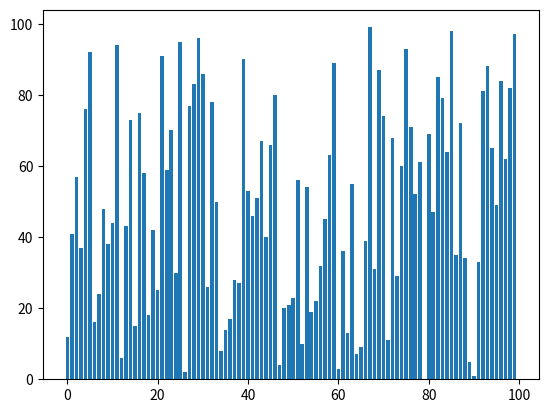
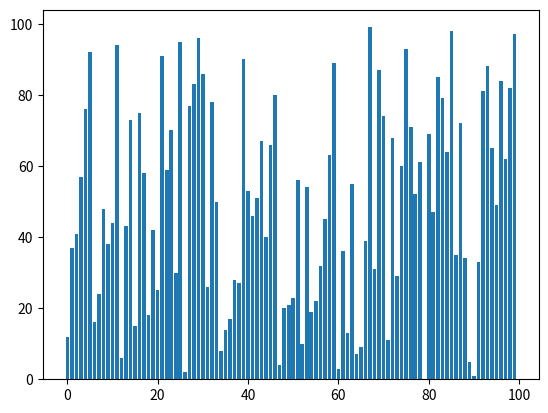
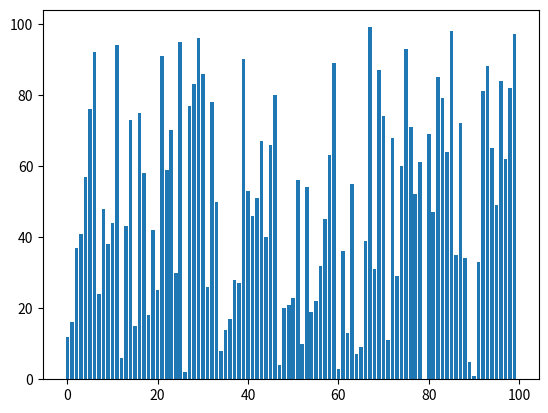
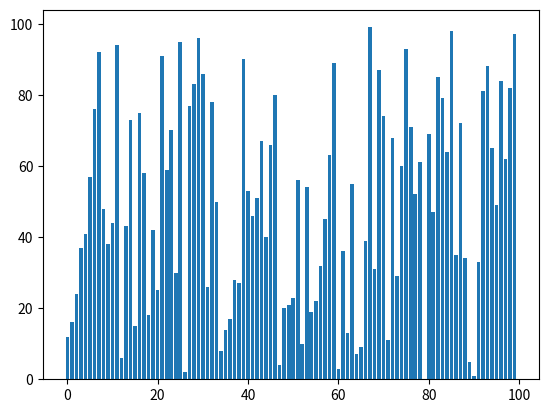
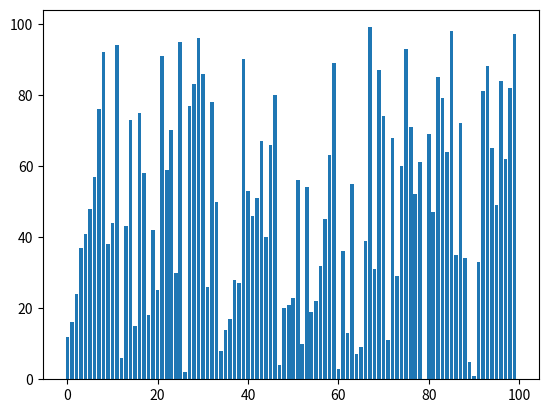
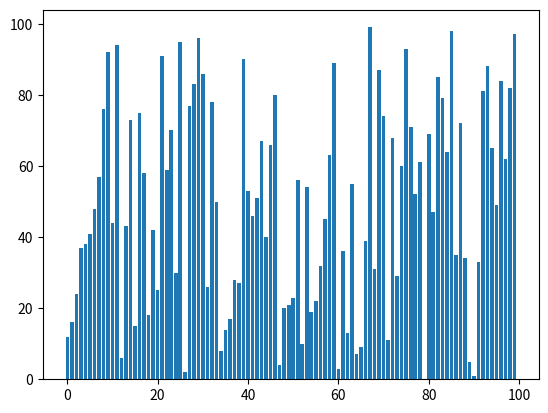
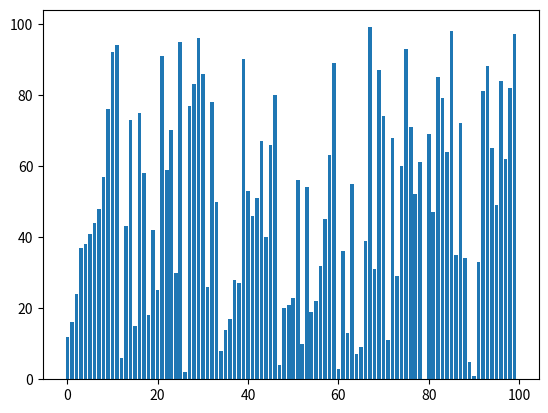
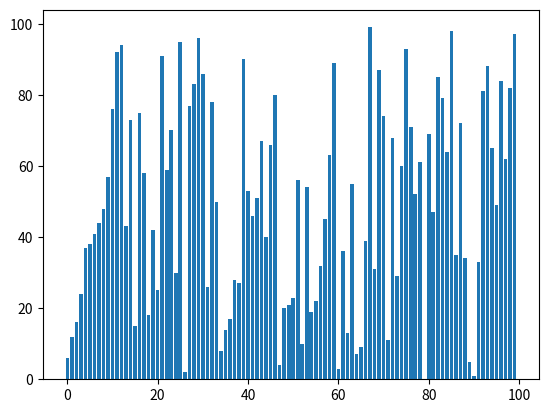
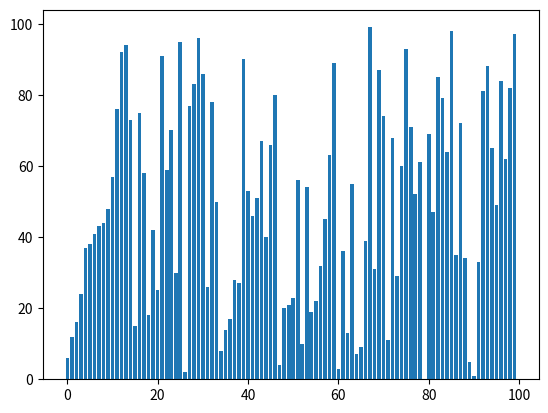
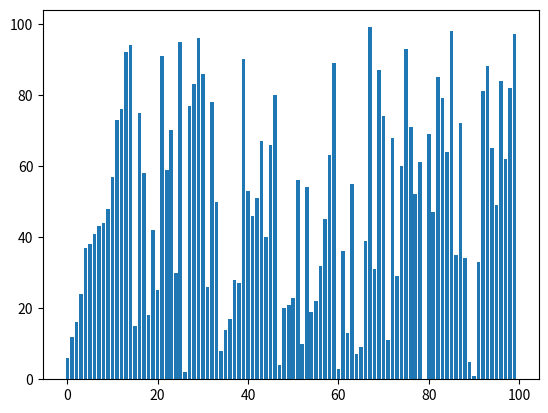
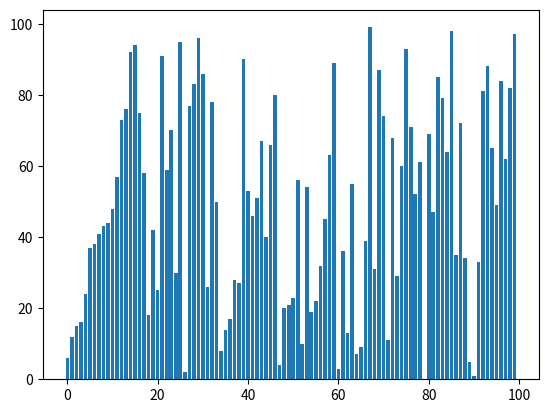
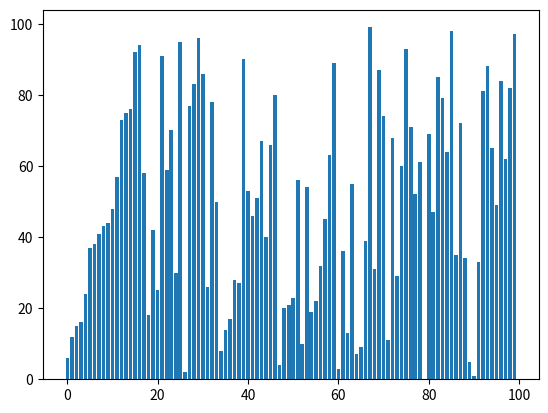
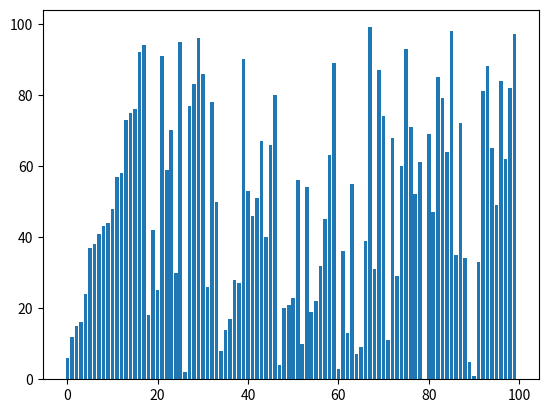
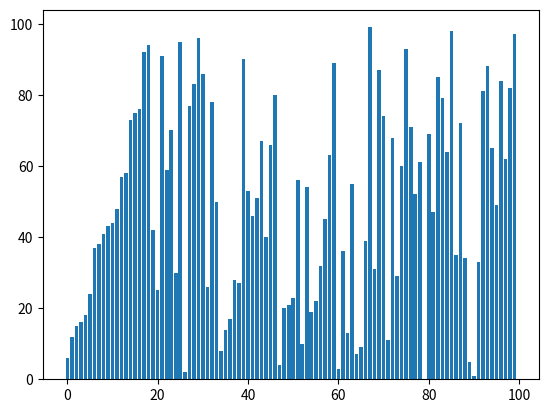
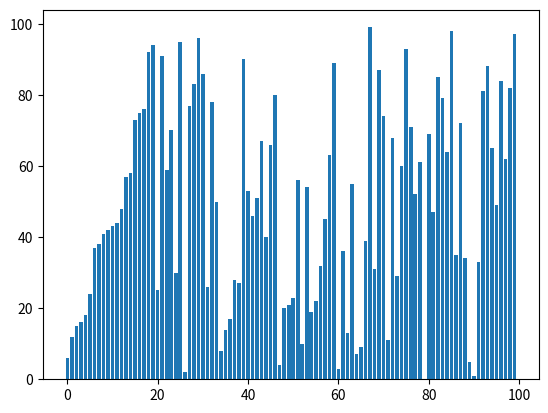
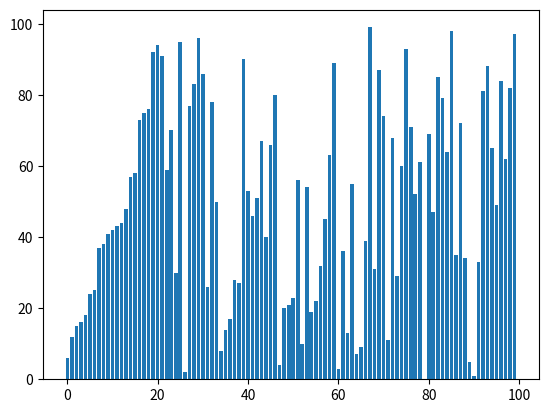

Write the Python code that produced these figures, in order.

from random import shuffle
import matplotlib.pyplot as plt

length=100
_list=[i for i in range(length)]
shuffle(_list)
print(_list)
for i in range(1,length):
    for j in range(i):
        if _list[j]>_list[i]:
            temp=_list[i]
            del _list[i]
            _list.insert(j,temp)
            break
    plt.bar(range(length),_list)
    plt.pause(0.005)
    plt.clf()
plt.bar(range(length),_list)
plt.show()
